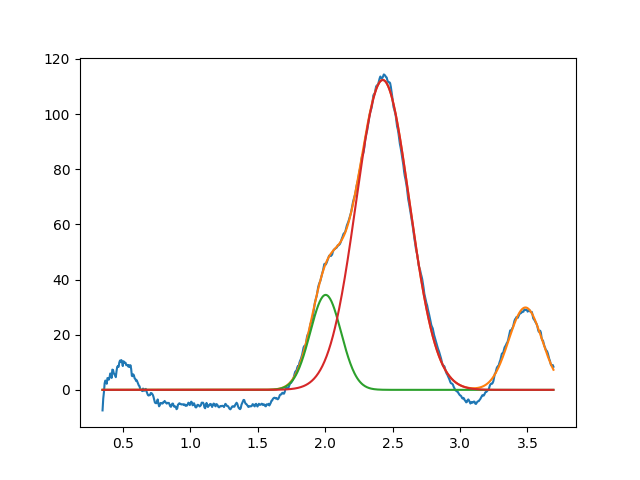

The file beside this chart, header and first rows:
2.003927621165088713e+00, 3.443327275915416408e+01, 2.693132533069598766e-01, 9.999999999985473842e-01
2.427567590426646049e+00, 1.123588874272807487e+02, 4.656750381024112873e-01, 9.999999999999996669e-01
3.485045605554728976e+00, 2.987083179680376688e+01, 2.911990350820592988e-01, 9.999999999999067413e-01
